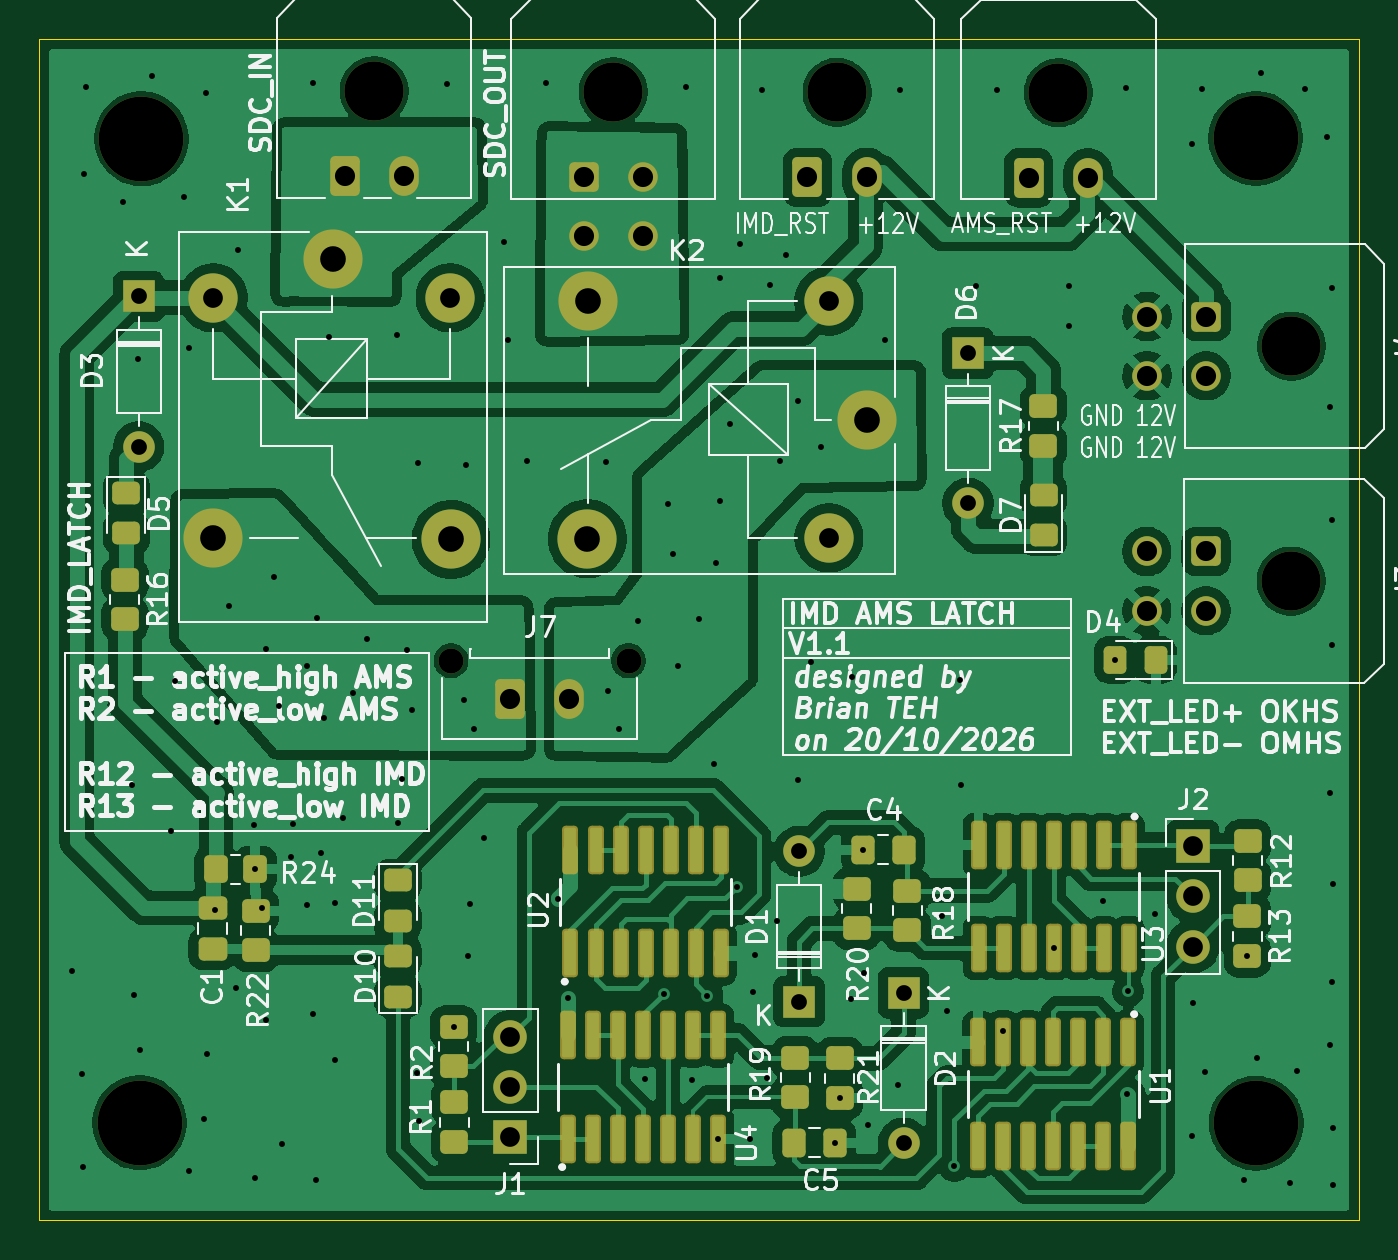
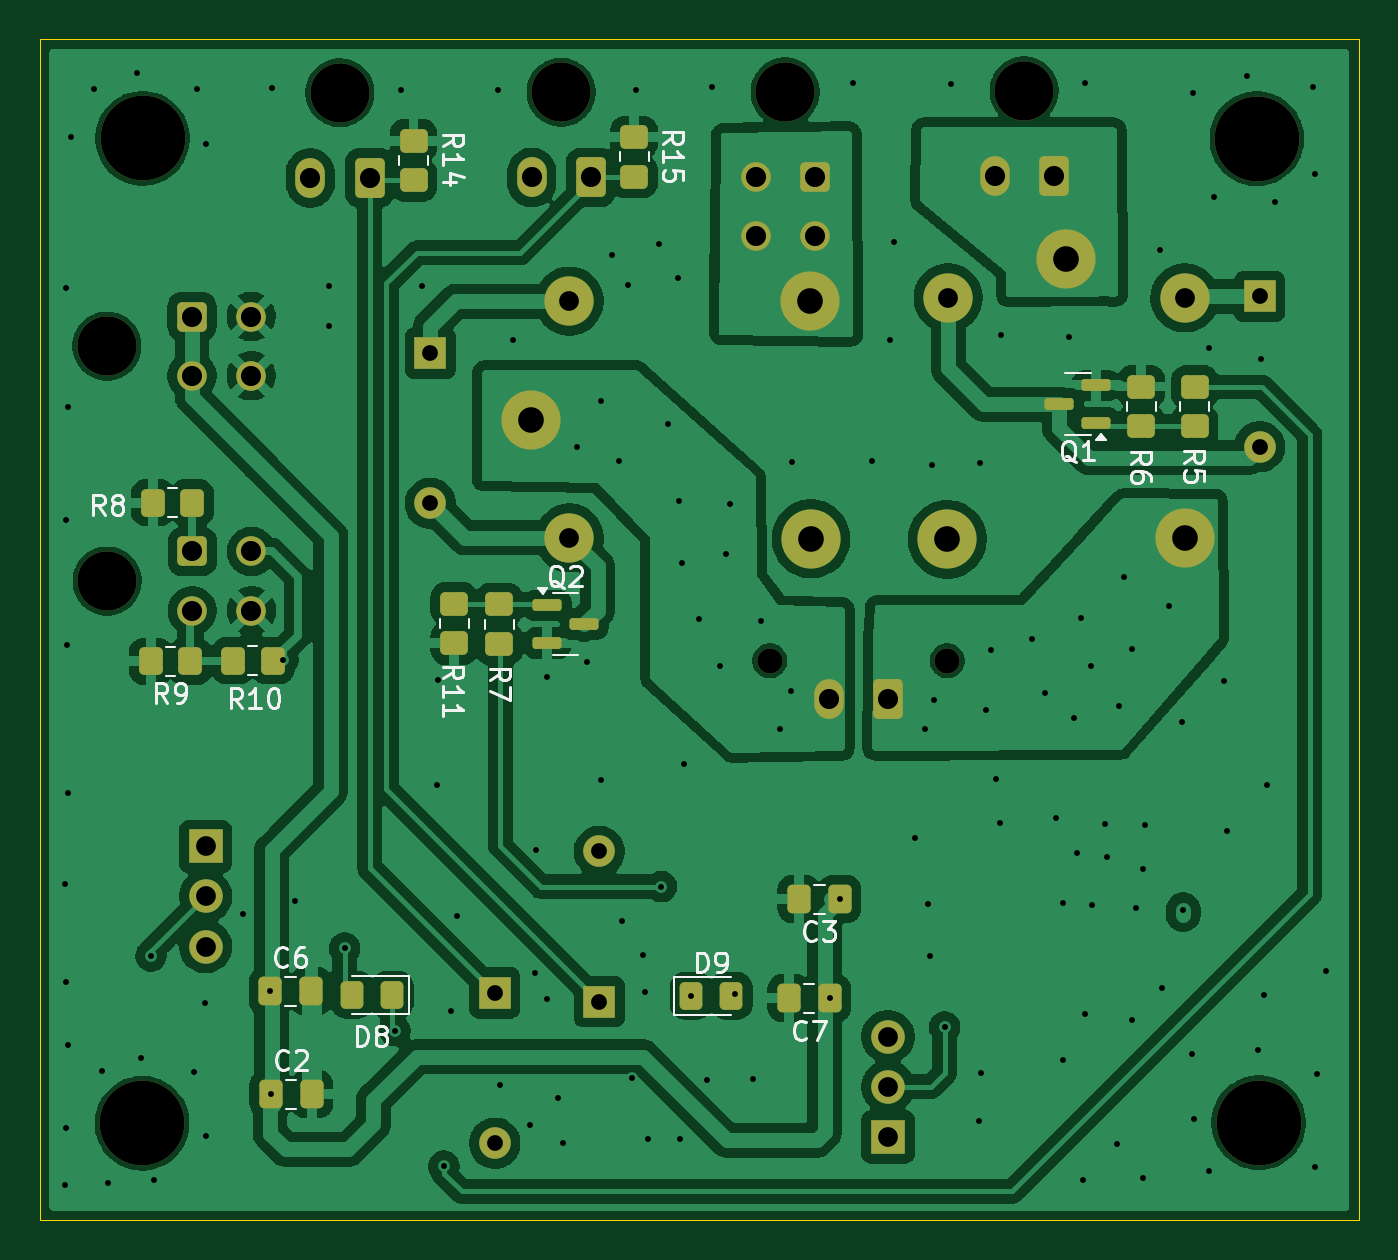
Circuit board: 11 layer files. Board 66.9 x 59.9 mm.
- bottom_copper: IMD_AMS_latch-B_Cu.gbr (232709 bytes)
- bottom_mask: IMD_AMS_latch-B_Mask.gbr (5831 bytes)
- paste: IMD_AMS_latch-B_Paste.gbr (3326 bytes)
- bottom_silk: IMD_AMS_latch-B_Silkscreen.gbr (28074 bytes)
- outline: IMD_AMS_latch-Edge_Cuts.gbr (615 bytes)
- top_copper: IMD_AMS_latch-F_Cu.gbr (262905 bytes)
- top_mask: IMD_AMS_latch-F_Mask.gbr (7904 bytes)
- paste: IMD_AMS_latch-F_Paste.gbr (5394 bytes)
- top_silk: IMD_AMS_latch-F_Silkscreen.gbr (130508 bytes)
- drill: IMD_AMS_latch-NPTH.drl (644 bytes)
- drill: IMD_AMS_latch-PTH.drl (3610 bytes)

=== bottom_copper: IMD_AMS_latch-B_Cu.gbr (232709 bytes, source omitted) ===
=== bottom_mask: IMD_AMS_latch-B_Mask.gbr (5831 bytes, source omitted) ===
=== paste: IMD_AMS_latch-B_Paste.gbr (3326 bytes, source withheld) ===
=== bottom_silk: IMD_AMS_latch-B_Silkscreen.gbr (28074 bytes, source omitted) ===
=== outline: IMD_AMS_latch-Edge_Cuts.gbr ===
%TF.GenerationSoftware,KiCad,Pcbnew,10.0.4*%
%TF.CreationDate,2026-10-21T15:22:22+08:00*%
%TF.ProjectId,IMD_AMS_latch,494d445f-414d-4535-9f6c-617463682e6b,rev?*%
%TF.SameCoordinates,Original*%
%TF.FileFunction,Profile,NP*%
%FSLAX46Y46*%
G04 Gerber Fmt 4.6, Leading zero omitted, Abs format (unit mm)*
G04 Created by KiCad (PCBNEW 10.0.4) date 2026-10-21 15:22:22*
%MOMM*%
%LPD*%
G01*
G04 APERTURE LIST*
%TA.AperFunction,Profile*%
%ADD10C,0.050000*%
%TD*%
G04 APERTURE END LIST*
D10*
X129859879Y-55720807D02*
X196748400Y-55720807D01*
X196748400Y-115595400D01*
X129859879Y-115595400D01*
X129859879Y-55720807D01*
M02*

=== top_copper: IMD_AMS_latch-F_Cu.gbr (262905 bytes, source omitted) ===
=== top_mask: IMD_AMS_latch-F_Mask.gbr (7904 bytes, source omitted) ===
=== paste: IMD_AMS_latch-F_Paste.gbr ===
%TF.GenerationSoftware,KiCad,Pcbnew,10.0.4*%
%TF.CreationDate,2026-10-21T15:22:22+08:00*%
%TF.ProjectId,IMD_AMS_latch,494d445f-414d-4535-9f6c-617463682e6b,rev?*%
%TF.SameCoordinates,Original*%
%TF.FileFunction,Paste,Top*%
%TF.FilePolarity,Positive*%
%FSLAX46Y46*%
G04 Gerber Fmt 4.6, Leading zero omitted, Abs format (unit mm)*
G04 Created by KiCad (PCBNEW 10.0.4) date 2026-10-21 15:22:22*
%MOMM*%
%LPD*%
G01*
G04 APERTURE LIST*
G04 Aperture macros list*
%AMRoundRect*
0 Rectangle with rounded corners*
0 $1 Rounding radius*
0 $2 $3 $4 $5 $6 $7 $8 $9 X,Y pos of 4 corners*
0 Add a 4 corners polygon primitive as box body*
4,1,4,$2,$3,$4,$5,$6,$7,$8,$9,$2,$3,0*
0 Add four circle primitives for the rounded corners*
1,1,$1+$1,$2,$3*
1,1,$1+$1,$4,$5*
1,1,$1+$1,$6,$7*
1,1,$1+$1,$8,$9*
0 Add four rect primitives between the rounded corners*
20,1,$1+$1,$2,$3,$4,$5,0*
20,1,$1+$1,$4,$5,$6,$7,0*
20,1,$1+$1,$6,$7,$8,$9,0*
20,1,$1+$1,$8,$9,$2,$3,0*%
G04 Aperture macros list end*
%ADD10RoundRect,0.250000X-0.450000X0.350000X-0.450000X-0.350000X0.450000X-0.350000X0.450000X0.350000X0*%
%ADD11RoundRect,0.090000X-0.210000X1.040000X-0.210000X-1.040000X0.210000X-1.040000X0.210000X1.040000X0*%
%ADD12RoundRect,0.091500X-0.213500X1.038500X-0.213500X-1.038500X0.213500X-1.038500X0.213500X1.038500X0*%
%ADD13RoundRect,0.250000X-0.350000X-0.450000X0.350000X-0.450000X0.350000X0.450000X-0.350000X0.450000X0*%
%ADD14RoundRect,0.250000X0.450000X-0.325000X0.450000X0.325000X-0.450000X0.325000X-0.450000X-0.325000X0*%
%ADD15RoundRect,0.090000X0.210000X-1.040000X0.210000X1.040000X-0.210000X1.040000X-0.210000X-1.040000X0*%
%ADD16RoundRect,0.091500X0.213500X-1.038500X0.213500X1.038500X-0.213500X1.038500X-0.213500X-1.038500X0*%
%ADD17RoundRect,0.250000X-0.475000X0.337500X-0.475000X-0.337500X0.475000X-0.337500X0.475000X0.337500X0*%
%ADD18RoundRect,0.250000X-0.450000X0.325000X-0.450000X-0.325000X0.450000X-0.325000X0.450000X0.325000X0*%
%ADD19RoundRect,0.250000X0.450000X-0.350000X0.450000X0.350000X-0.450000X0.350000X-0.450000X-0.350000X0*%
%ADD20RoundRect,0.250000X0.337500X0.475000X-0.337500X0.475000X-0.337500X-0.475000X0.337500X-0.475000X0*%
%ADD21RoundRect,0.250000X0.325000X0.450000X-0.325000X0.450000X-0.325000X-0.450000X0.325000X-0.450000X0*%
%ADD22RoundRect,0.250000X-0.337500X-0.475000X0.337500X-0.475000X0.337500X0.475000X-0.337500X0.475000X0*%
G04 APERTURE END LIST*
D10*
%TO.C,R13*%
X191095000Y-100179998D03*
X191095000Y-102179998D03*
%TD*%
D11*
%TO.C,U3*%
X185095000Y-96549999D03*
X183825000Y-96549999D03*
X182555000Y-96549999D03*
X181285000Y-96549999D03*
X180015000Y-96549999D03*
X178745000Y-96549999D03*
X177475000Y-96549999D03*
X177475000Y-101789999D03*
D12*
X178740000Y-101789999D03*
D11*
X180015000Y-101789999D03*
X181285000Y-101789999D03*
X182555000Y-101789999D03*
X183825000Y-101789999D03*
X185095000Y-101789999D03*
%TD*%
D10*
%TO.C,R1*%
X150895000Y-109609998D03*
X150895000Y-111609998D03*
%TD*%
D13*
%TO.C,R24*%
X138810000Y-97790000D03*
X140810000Y-97790000D03*
%TD*%
D14*
%TO.C,D7*%
X180770000Y-80859998D03*
X180770000Y-78810000D03*
%TD*%
D15*
%TO.C,U2*%
X156785000Y-102060001D03*
X158055000Y-102060001D03*
X159325000Y-102060001D03*
X160595000Y-102060001D03*
X161865000Y-102060001D03*
X163135000Y-102060001D03*
X164405000Y-102060001D03*
X164405000Y-96820001D03*
D16*
X163140000Y-96820001D03*
D15*
X161865000Y-96820001D03*
X160595000Y-96820001D03*
X159325000Y-96820001D03*
X158055000Y-96820001D03*
X156785000Y-96820001D03*
%TD*%
D17*
%TO.C,C1*%
X138640000Y-99752500D03*
X138640000Y-101827500D03*
%TD*%
D10*
%TO.C,R16*%
X134200000Y-83110000D03*
X134200000Y-85110000D03*
%TD*%
D18*
%TO.C,D5*%
X134270000Y-78715001D03*
X134270000Y-80764999D03*
%TD*%
D19*
%TO.C,R18*%
X173860000Y-100869999D03*
X173860000Y-98869999D03*
%TD*%
D10*
%TO.C,R20*%
X171300000Y-98789999D03*
X171300000Y-100789999D03*
%TD*%
D20*
%TO.C,C4*%
X173677501Y-96809999D03*
X171602501Y-96809999D03*
%TD*%
D21*
%TO.C,D4*%
X186450000Y-87180000D03*
X184400002Y-87180000D03*
%TD*%
D14*
%TO.C,D10*%
X148040000Y-104244999D03*
X148040000Y-102195001D03*
%TD*%
D11*
%TO.C,U1*%
X185075000Y-106569999D03*
X183805000Y-106569999D03*
X182535000Y-106569999D03*
X181265000Y-106569999D03*
X179995000Y-106569999D03*
X178725000Y-106569999D03*
X177455000Y-106569999D03*
X177455000Y-111809999D03*
D12*
X178720000Y-111809999D03*
D11*
X179995000Y-111809999D03*
X181265000Y-111809999D03*
X182535000Y-111809999D03*
X183805000Y-111809999D03*
X185075000Y-111809999D03*
%TD*%
D22*
%TO.C,C5*%
X168112500Y-111669999D03*
X170187500Y-111669999D03*
%TD*%
D19*
%TO.C,R12*%
X191125000Y-98359998D03*
X191125000Y-96359998D03*
%TD*%
%TO.C,R22*%
X140830000Y-101890000D03*
X140830000Y-99890000D03*
%TD*%
%TO.C,R21*%
X170440000Y-109379999D03*
X170440000Y-107379999D03*
%TD*%
D18*
%TO.C,D11*%
X148040000Y-98349750D03*
X148040000Y-100399748D03*
%TD*%
D19*
%TO.C,R17*%
X180760000Y-76320000D03*
X180760000Y-74320000D03*
%TD*%
%TO.C,R2*%
X150865000Y-107789998D03*
X150865000Y-105789998D03*
%TD*%
D15*
%TO.C,U4*%
X156655000Y-111459999D03*
X157925000Y-111459999D03*
X159195000Y-111459999D03*
X160465000Y-111459999D03*
X161735000Y-111459999D03*
X163005000Y-111459999D03*
X164275000Y-111459999D03*
X164275000Y-106219999D03*
D16*
X163010000Y-106219999D03*
D15*
X161735000Y-106219999D03*
X160465000Y-106219999D03*
X159195000Y-106219999D03*
X157925000Y-106219999D03*
X156655000Y-106219999D03*
%TD*%
D10*
%TO.C,R19*%
X168180000Y-107349999D03*
X168180000Y-109349999D03*
%TD*%
M02*

=== top_silk: IMD_AMS_latch-F_Silkscreen.gbr (130508 bytes, source omitted) ===
=== drill: IMD_AMS_latch-NPTH.drl ===
M48
; DRILL file KiCad 10.0.4 date 2026-10-21T15:22:24
; FORMAT={-:-/ absolute / metric / decimal}
; #@! TF.CreationDate,2026-10-21T15:22:24+08:00
; #@! TF.GenerationSoftware,Kicad,Pcbnew,10.0.4
; #@! TF.FileFunction,NonPlated,1,2,NPTH
FMAT,2
METRIC
; #@! TA.AperFunction,NonPlated,NPTH,ComponentDrill
T1C1.270
; #@! TA.AperFunction,NonPlated,NPTH,ComponentDrill
T2C3.000
; #@! TA.AperFunction,NonPlated,NPTH,ComponentDrill
T3C4.300
%
G90
G05
T1
X150.73Y-87.22
X159.73Y-87.22
T2
X146.83Y-58.33
X158.95Y-58.38
X170.3Y-58.4
X181.52Y-58.42
X193.325Y-83.18
X193.34Y-71.27
T3
X134.94Y-110.643
X135.034Y-60.757
X191.524Y-60.732
X191.549Y-110.668
M30

=== drill: IMD_AMS_latch-PTH.drl ===
M48
; DRILL file KiCad 10.0.4 date 2026-10-21T15:22:24
; FORMAT={-:-/ absolute / metric / decimal}
; #@! TF.CreationDate,2026-10-21T15:22:24+08:00
; #@! TF.GenerationSoftware,Kicad,Pcbnew,10.0.4
; #@! TF.FileFunction,Plated,1,2,PTH
FMAT,2
METRIC
; #@! TA.AperFunction,Plated,PTH,ViaDrill
T1C0.300
; #@! TA.AperFunction,Plated,PTH,ComponentDrill
T2C0.800
; #@! TA.AperFunction,Plated,PTH,ComponentDrill
T3C1.000
; #@! TA.AperFunction,Plated,PTH,ComponentDrill
T4C1.020
; #@! TA.AperFunction,Plated,PTH,ComponentDrill
T5C1.300
%
G90
G05
T1
X131.52Y-102.94
X132.0Y-108.15
X132.09Y-112.88
X132.11Y-62.54
X132.2Y-58.13
X134.12Y-63.97
X134.54Y-93.53
X134.67Y-104.17
X134.84Y-71.91
X134.98Y-106.93
X135.55Y-57.55
X136.55Y-95.85
X136.72Y-88.25
X137.19Y-63.71
X137.46Y-71.37
X137.47Y-113.1
X138.21Y-110.47
X138.29Y-58.46
X138.34Y-107.16
X138.77Y-99.85
X138.85Y-90.33
X139.49Y-84.42
X139.84Y-103.8
X139.93Y-66.4
X140.73Y-95.56
X140.8Y-113.43
X140.81Y-97.79
X141.17Y-99.76
X141.34Y-86.64
X141.37Y-105.44
X141.77Y-83.0
X142.0Y-89.51
X142.15Y-111.71
X142.61Y-97.19
X142.71Y-95.5
X143.41Y-99.59
X143.44Y-87.49
X143.74Y-57.95
X143.75Y-105.15
X143.86Y-113.57
X143.94Y-85.04
X144.14Y-96.98
X144.28Y-90.12
X144.54Y-70.82
X144.84Y-99.48
X144.87Y-107.44
X145.24Y-95.19
X145.75Y-88.84
X146.45Y-86.11
X148.01Y-70.71
X148.06Y-95.44
X148.26Y-93.22
X148.5Y-86.66
X148.77Y-89.73
X149.03Y-108.13
X149.06Y-77.2
X149.1Y-110.53
X150.53Y-57.99
X150.865Y-105.79
X151.38Y-89.23
X151.51Y-77.31
X151.6Y-102.18
X151.71Y-99.55
X151.88Y-90.69
X152.385Y-96.23
X153.41Y-66.01
X153.61Y-70.94
X154.57Y-77.08
X155.52Y-57.95
X156.177Y-99.3
X156.685Y-104.33
X158.6Y-77.14
X158.67Y-88.76
X159.23Y-90.66
X160.19Y-85.21
X160.565Y-108.42
X161.505Y-104.11
X161.75Y-79.25
X161.96Y-81.83
X162.23Y-87.49
X162.65Y-58.12
X162.925Y-108.48
X163.3Y-85.08
X163.727Y-104.21
X164.08Y-92.47
X164.18Y-82.26
X164.275Y-111.46
X164.35Y-79.13
X164.39Y-67.84
X164.88Y-75.22
X165.225Y-98.67
X165.36Y-66.08
X165.905Y-111.48
X166.035Y-104.03
X166.155Y-102.14
X166.51Y-58.3
X166.735Y-108.38
X166.92Y-68.18
X167.245Y-100.4
X167.39Y-77.09
X167.72Y-66.64
X168.3Y-74.07
X168.31Y-93.28
X168.98Y-87.26
X169.49Y-76.38
X170.188Y-111.67
X170.44Y-109.38
X171.015Y-104.38
X171.04Y-88.06
X171.603Y-96.81
X171.65Y-103.06
X171.885Y-110.76
X172.73Y-70.94
X173.415Y-108.74
X173.51Y-58.3
X175.61Y-100.17
X175.875Y-104.99
X176.255Y-112.85
X176.55Y-88.19
X176.58Y-93.53
X177.35Y-68.21
X178.41Y-58.26
X178.725Y-105.97
X181.285Y-101.79
X182.06Y-70.27
X182.08Y-68.23
X183.775Y-99.39
X184.4Y-87.18
X184.94Y-58.17
X185.022Y-109.19
X185.062Y-103.98
X186.435Y-100.05
X188.29Y-61.01
X188.32Y-111.31
X188.345Y-104.56
X188.78Y-58.24
X188.94Y-108.09
X190.93Y-113.54
X191.095Y-102.18
X191.59Y-107.37
X191.79Y-57.42
X193.29Y-113.72
X193.6Y-108.03
X194.01Y-58.24
X195.15Y-60.69
X195.3Y-74.34
X195.3Y-106.72
X195.31Y-93.94
X195.37Y-86.44
X195.39Y-68.3
X195.4Y-80.08
X195.4Y-103.52
X195.42Y-110.9
X195.44Y-98.53
X195.46Y-113.78
T2
X134.89Y-68.75
X134.89Y-76.37
X168.375Y-96.89
X168.375Y-104.51
X173.67Y-104.06
X173.67Y-111.68
X176.94Y-71.62
X176.94Y-79.24
T3
X138.68Y-68.82
X150.68Y-68.82
X153.735Y-106.28
X153.735Y-108.82
X153.735Y-111.36
X169.89Y-68.99
X169.89Y-80.99
X188.335Y-96.63
X188.335Y-99.17
X188.335Y-101.71
T4
X145.33Y-62.65
X148.33Y-62.65
X153.73Y-89.18
X156.73Y-89.18
X157.45Y-62.7
X157.45Y-65.7
X160.45Y-62.7
X160.45Y-65.7
X168.8Y-62.72
X171.8Y-62.72
X180.02Y-62.74
X183.02Y-62.74
X186.005Y-81.68
X186.005Y-84.68
X186.02Y-69.77
X186.02Y-72.77
X189.005Y-81.68
X189.005Y-84.68
X189.02Y-69.77
X189.02Y-72.77
T5
X138.68Y-81.02
X144.73Y-66.87
X150.73Y-81.07
X157.64Y-81.04
X157.69Y-68.99
X171.84Y-75.04
M30
